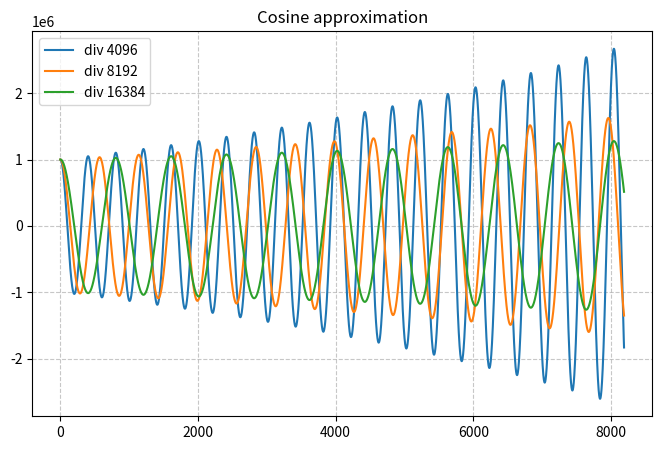
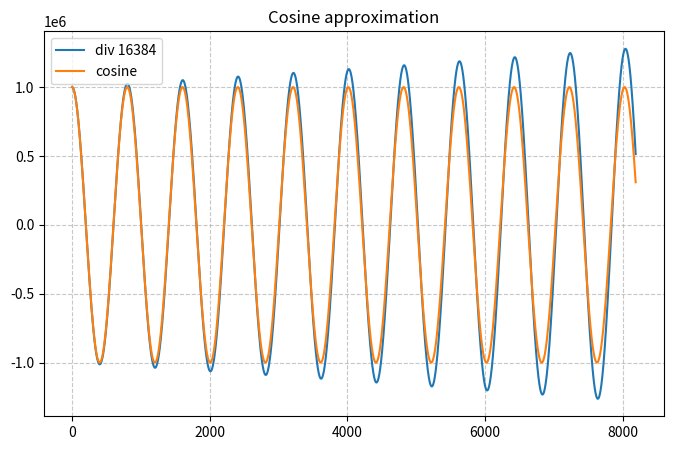
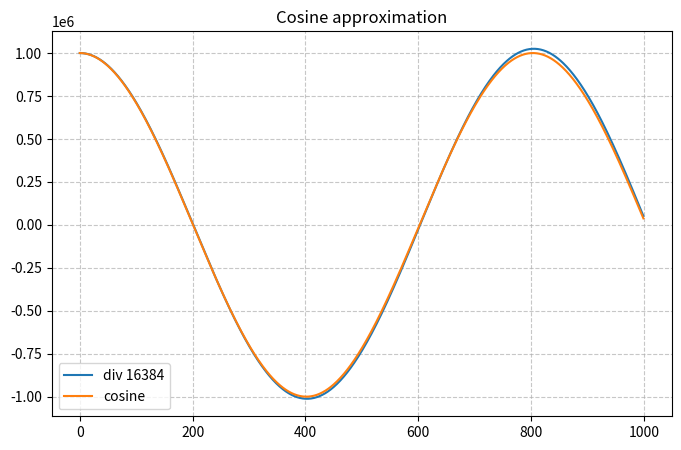
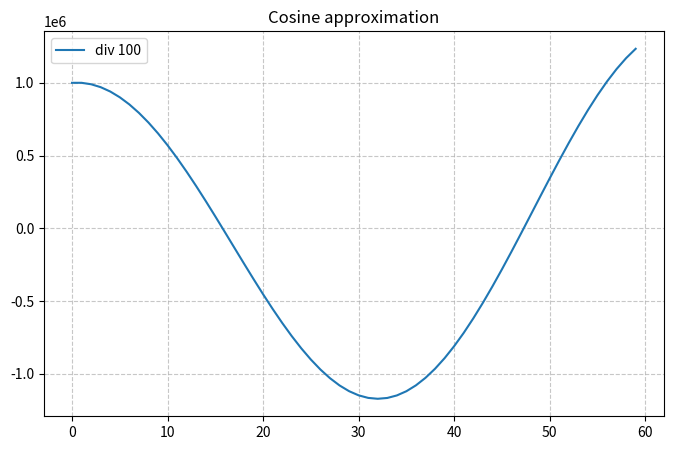

The script that saved these images, in order:
#! /usr/bin/env python3

import matplotlib.pyplot as plt
import numpy as np
import math


plot_nr = 0

def plot_numbers(numbers, dividers, nr_points):
    
    # Plotting the numbers
    plt.figure(figsize=(8, 5))  # Optional: Adjust the figure size

    for i, n in enumerate(numbers):
        if dividers[i] == None:
            label = "cosine"
        else:
            label = f"div %d" % dividers[i]
            
        plt.plot(n[0:nr_points], label=label)
    
    # Adding titles and labels
    plt.title('Cosine approximation')
    #plt.xlabel('Index')
    #plt.ylabel('Value')
    
    # Adding a grid and legend
    plt.grid(True, linestyle='--', alpha=0.7)
    plt.legend()
    
    # Display the plot
    global plot_nr
    plt.savefig('cosine_plot_%d.png' % plot_nr, dpi=300, bbox_inches='tight')
    plot_nr += 1
    plt.show()


def cosine(divider, nr_points):
    
    sprevi  = 1000000
    sprev2i = 0
    
    cosine  = []

    cor         = sprevi
    prev_cor    = sprevi
    first_zero  = False
    
    for i in range(nr_points):
        prev_cor    = cor
        cor         = sprevi - sprev2i
    
        cosine.append(cor)
        #print(i, cor)

        if prev_cor >= 0 and cor <= 0 and first_zero == False:
            bits = int(round(math.log(divider)/math.log(2)))
            print("First zero crossing at %d" % (i-1))
            print(f"    divider points {divider} / zero crossing {i-1} = {divider/(i-1)}")
            print(f"    sqrt(divider points 2**{bits}) = { math.sqrt(divider) }")
            print(f"    sqrt(divider points 2**{bits}) / zero crossing {i-1} =  { math.sqrt(divider) / (i-1) }")
            first_zero  = True
        
        si      = 2*sprevi - sprev2i//divider - sprev2i
        sprev2i = sprevi
        sprevi  = si

    return cosine

nr_points = 8192

if True:
    c1  = cosine(4096, nr_points)
    c2  = cosine(8192, nr_points)
    c3  = cosine(16384, nr_points)

    x = np.linspace(0, 10.2 * 2 * np.pi, nr_points)  # 0 to 2π with 100 points
    cos1 = np.cos(x) * 1000000           # Apply cosine function

    plot_numbers([ c1, c2, c3 ], [ 4096, 8192, 16384 ], nr_points )
    
    plot_numbers([ c3, cos1 ], [ 16384, None ], nr_points )
    
    plot_numbers([ c3, cos1 ], [ 16384, None ], 1000 )

if True:
    c4  = cosine(100, 100)
    plot_numbers([ c4 ], [ 100 ], 60 )


if True:
    for i in range(4,24):
        c = cosine(2**i, 2**i)

